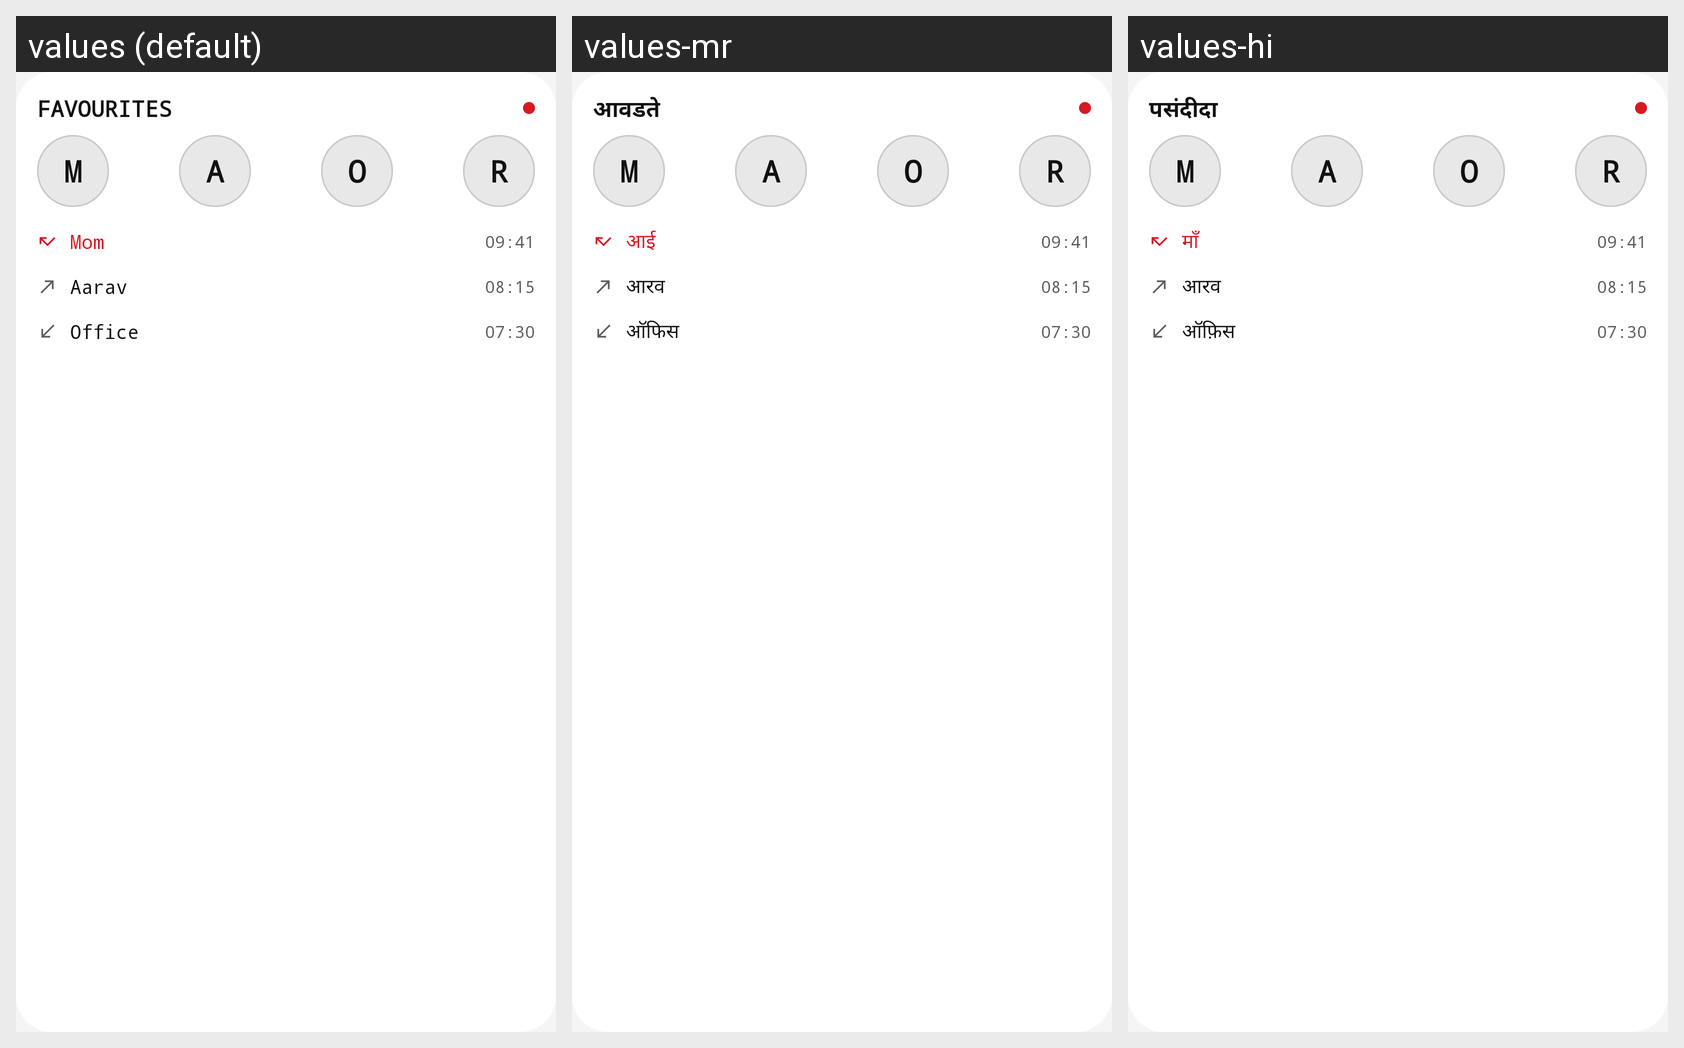

Locale-by-locale string values for the Android screen shown in this grid:
Android screen res/layout/widget_preview.xml rendered under 3 locales, left to right: values (default), values-mr, values-hi. Device: Nexus 5 (rendered at 1080×1920; each locale shown at half size, 540×960, under a caption strip naming it); theme Theme.AllinoneDailer.
Strings drawn on this screen, with the default value and each locale's value (text and hints the layout hard-codes, and strings that could not be matched under every locale, appear in the picture but are not listed):

widget_title
  values: Favourites
  values-mr: आवडते
  values-hi: पसंदीदा

widget_preview_name_1
  values: Mom
  values-mr: आई
  values-hi: माँ

widget_preview_name_2
  values: Aarav
  values-mr: आरव
  values-hi: आरव

widget_preview_name_3
  values: Office
  values-mr: ऑफिस
  values-hi: ऑफ़िस
